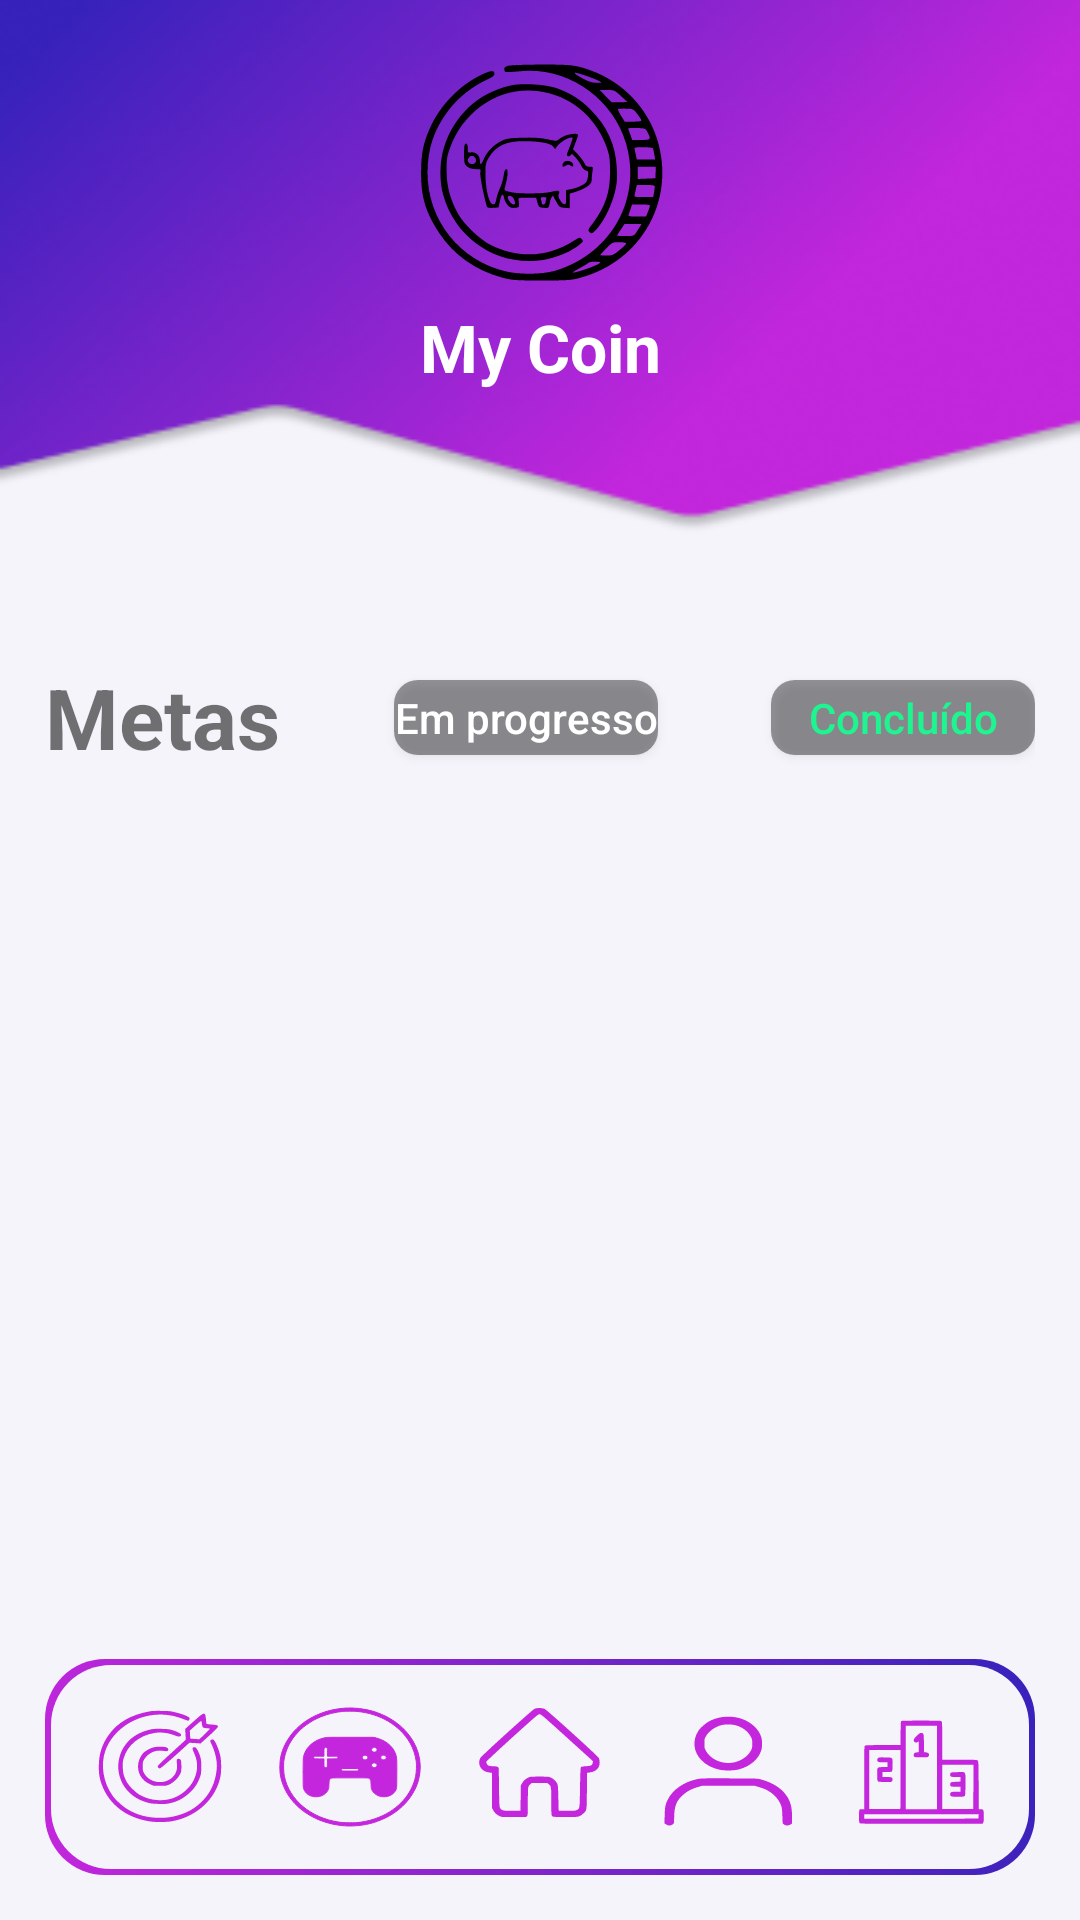

Reconstruct the res/layout file that produces this screen, plus the resources it refers to.
<!-- AndroidManifest.xml: application theme AppTheme.NoActionBar -->
<!-- res/layout/fragment_goals.xml -->
<?xml version="1.0" encoding="utf-8"?>
<androidx.constraintlayout.widget.ConstraintLayout
    xmlns:android="http://schemas.android.com/apk/res/android"
    xmlns:app="http://schemas.android.com/apk/res-auto"
    xmlns:tools="http://schemas.android.com/tools"
    android:layout_width="match_parent"
    android:layout_height="match_parent"
    android:background="@drawable/background_goals"
    android:padding="15dp"
    tools:context=".fragments.goals.GoalsFragment">

    <Button
        android:id="@+id/button_back"
        android:layout_width="40dp"
        android:layout_height="40dp"
        android:background="@drawable/back_icon"
        app:layout_constraintStart_toStartOf="parent"
        app:layout_constraintTop_toTopOf="parent" />

    <View
        android:id="@+id/view"
        android:layout_width="100dp"
        android:layout_height="86dp"
        android:background="@drawable/logo"
        app:layout_constraintEnd_toEndOf="parent"
        app:layout_constraintStart_toStartOf="parent"
        app:layout_constraintTop_toTopOf="parent" />

    <TextView
        android:id="@+id/app_title"
        android:layout_width="wrap_content"
        android:layout_height="wrap_content"
        android:text="@string/app_name"
        android:textColor="@color/white"
        android:textSize="22sp"
        android:textStyle="bold"
        app:layout_constraintEnd_toEndOf="parent"
        app:layout_constraintStart_toStartOf="parent"
        app:layout_constraintTop_toBottomOf="@+id/view" />

    <TextView
        android:id="@+id/text_goals"
        android:layout_width="wrap_content"
        android:layout_height="wrap_content"
        android:layout_marginTop="90dp"
        android:text="@string/goals"
        app:layout_constraintHorizontal_chainStyle="spread_inside"
        android:textColor="@color/subtitlesColor"
        android:textSize="28sp"
        android:textStyle="bold"
        app:layout_constraintStart_toStartOf="parent"
        app:layout_constraintTop_toBottomOf="@+id/app_title"
        app:layout_constraintEnd_toStartOf="@+id/button_in_progress"/>

    <Button
        android:id="@+id/button_in_progress"
        android:layout_width="wrap_content"
        android:layout_height="25dp"
        android:background="@drawable/background_position"
        android:text="@string/in_progress"
        android:textColor="@color/white"
        android:textAllCaps="false"
        app:layout_constraintBottom_toBottomOf="@+id/text_goals"
        app:layout_constraintEnd_toStartOf="@+id/button_done"
        app:layout_constraintStart_toEndOf="@+id/text_goals"
        app:layout_constraintTop_toTopOf="@+id/text_goals" />

    <Button
        android:id="@+id/button_done"
        android:layout_width="wrap_content"
        android:layout_height="25dp"
        android:background="@drawable/background_position"
        android:text="@string/done"
        android:textColor="@color/background_progress_running"
        android:textAllCaps="false"
        app:layout_constraintBottom_toBottomOf="@+id/text_goals"
        app:layout_constraintEnd_toEndOf="parent"
        app:layout_constraintStart_toEndOf="@+id/button_in_progress"
        app:layout_constraintTop_toTopOf="@+id/text_goals" />

    <androidx.recyclerview.widget.RecyclerView
        android:id="@+id/recycler_view"
        android:layout_width="match_parent"
        android:layout_height="0dp"
        android:layout_marginTop="20dp"
        android:paddingVertical="10dp"
        app:layoutManager="androidx.recyclerview.widget.LinearLayoutManager"
        app:layout_constraintBottom_toTopOf="@+id/navigation_menu"
        app:layout_constraintEnd_toEndOf="parent"
        app:layout_constraintStart_toStartOf="parent"
        app:layout_constraintTop_toBottomOf="@+id/text_goals"
        tools:itemCount="3"
        tools:listitem="@layout/goals_item" />

    <TextView
        android:id="@+id/no_goals"
        android:layout_width="0dp"
        android:layout_height="wrap_content"
        android:text="@string/all_goals_were_done_congratulations"
        android:textAlignment="center"
        android:textColor="@color/primary"
        android:textSize="20sp"
        android:visibility="invisible"
        app:layout_constraintVertical_bias="0.4"
        android:layout_marginHorizontal="30dp"
        app:layout_constraintBottom_toBottomOf="@+id/recycler_view"
        app:layout_constraintEnd_toEndOf="parent"
        app:layout_constraintStart_toStartOf="parent"
        app:layout_constraintTop_toBottomOf="@+id/text_goals" />

    <ImageView
        android:id="@+id/smile"
        android:layout_width="90dp"
        android:layout_height="90dp"
        android:src="@drawable/ic_smile"
        android:layout_marginTop="10dp"
        android:visibility="invisible"
        app:layout_constraintEnd_toEndOf="parent"
        app:layout_constraintStart_toStartOf="parent"
        app:layout_constraintTop_toBottomOf="@+id/no_goals" />

    <include
        android:id="@+id/navigation_menu"
        layout="@layout/navigation_menu"
        android:layout_width="match_parent"
        android:layout_height="wrap_content"
        app:layout_constraintBottom_toBottomOf="parent" />

</androidx.constraintlayout.widget.ConstraintLayout>
<!-- res/layout/goals_item.xml (included above) -->
<?xml version="1.0" encoding="utf-8"?>
<androidx.constraintlayout.widget.ConstraintLayout
    xmlns:android="http://schemas.android.com/apk/res/android"
    xmlns:app="http://schemas.android.com/apk/res-auto"
    android:layout_width="match_parent"
    android:layout_height="wrap_content"
    android:background="@drawable/background_classes_item"
    android:paddingHorizontal="15dp"
    android:paddingVertical="12dp"
    android:layout_marginBottom="8dp"
    xmlns:tools="http://schemas.android.com/tools">

    <ImageView
        android:id="@+id/image"
        android:layout_width="50dp"
        android:layout_height="50dp"
        android:contentDescription="@string/video_icon"
        android:src="@drawable/goals"
        app:layout_constraintBottom_toBottomOf="parent"
        app:layout_constraintStart_toStartOf="parent"
        app:layout_constraintTop_toTopOf="parent" />

    <TextView
        android:id="@+id/goal_title"
        android:layout_width="0dp"
        android:layout_height="wrap_content"
        android:layout_marginStart="10dp"
        android:textColor="@color/white"
        android:textSize="16sp"
        android:textStyle="bold"
        android:layout_marginEnd="10dp"
        app:layout_constraintBottom_toBottomOf="parent"
        app:layout_constraintEnd_toStartOf="@+id/text_points"
        app:layout_constraintStart_toEndOf="@+id/image"
        app:layout_constraintTop_toTopOf="parent"
        tools:text="Finish introduction module" />

    <TextView
        android:id="@+id/text_points"
        android:layout_width="wrap_content"
        android:layout_height="wrap_content"
        android:textColor="@color/position"
        android:textSize="14sp"
        android:textStyle="bold"
        app:layout_constraintBottom_toBottomOf="parent"
        app:layout_constraintEnd_toEndOf="parent"
        app:layout_constraintTop_toTopOf="parent"
        tools:text="10pts" />

    <ImageView
        android:id="@+id/image_goal_check"
        android:layout_width="30dp"
        android:layout_height="30dp"
        android:contentDescription="Check icon"
        android:src="@drawable/ic_check"
        android:visibility="invisible"
        app:layout_constraintBottom_toBottomOf="parent"
        app:layout_constraintEnd_toEndOf="@+id/text_points"
        app:layout_constraintTop_toTopOf="parent" />


</androidx.constraintlayout.widget.ConstraintLayout>
<!-- res/layout/navigation_menu.xml (included above) -->
<?xml version="1.0" encoding="utf-8"?>
<androidx.constraintlayout.widget.ConstraintLayout xmlns:android="http://schemas.android.com/apk/res/android"
    xmlns:app="http://schemas.android.com/apk/res-auto"
    android:layout_width="match_parent"
    android:layout_height="wrap_content"
    android:paddingVertical="15dp"
    android:background="@drawable/background_login_button">

    <View
        android:id="@+id/view_goals"
        android:layout_width="50dp"
        android:layout_height="42dp"
        android:background="@drawable/target_icon"
        app:layout_constraintBottom_toBottomOf="parent"
        app:layout_constraintTop_toTopOf="parent"
        app:layout_constraintEnd_toStartOf="@+id/view_control"
        app:layout_constraintStart_toStartOf="parent" />

        <View
            android:id="@+id/view_control"
            android:layout_width="50dp"
            android:layout_height="42dp"
            android:background="@drawable/control_icon"
            app:layout_constraintBottom_toBottomOf="parent"
            app:layout_constraintTop_toTopOf="parent"
            app:layout_constraintStart_toEndOf="@+id/view_goals"
            app:layout_constraintEnd_toStartOf="@+id/view_home"/>

        <View
            android:id="@+id/view_home"
            android:layout_width="50dp"
            android:layout_height="42dp"
            android:background="@drawable/home_icon"
            app:layout_constraintBottom_toBottomOf="parent"
            app:layout_constraintTop_toTopOf="parent"
            app:layout_constraintStart_toEndOf="@+id/view_control"
            app:layout_constraintEnd_toStartOf="@+id/view_person"/>

        <View
            android:id="@+id/view_person"
            android:layout_width="50dp"
            android:layout_height="42dp"
            android:background="@drawable/person_icon"
            app:layout_constraintBottom_toBottomOf="parent"
            app:layout_constraintTop_toTopOf="parent"
            app:layout_constraintStart_toEndOf="@+id/view_home"
            app:layout_constraintEnd_toStartOf="@+id/view_ranking"/>

        <View
            android:id="@+id/view_ranking"
            android:layout_width="50dp"
            android:layout_height="42dp"
            android:background="@drawable/ranking_icon"
            app:layout_constraintBottom_toBottomOf="parent"
            app:layout_constraintTop_toTopOf="parent"
            app:layout_constraintStart_toEndOf="@+id/view_person"
            app:layout_constraintEnd_toEndOf="parent"/>


</androidx.constraintlayout.widget.ConstraintLayout>
<!-- resources referenced by this layout -->
<resources>
  <color name="background_progress_running">#1EF48F</color>
  <color name="position">#FFE500</color>
  <color name="primary">#C326DC</color>
  <color name="subtitlesColor">#8C000000</color>
  <color name="white">#FFFFFFFF</color>
  <!-- drawable background_classes_item (drawable) -->
  <?xml version="1.0" encoding="utf-8"?>
  <layer-list xmlns:android="http://schemas.android.com/apk/res/android">
      <item>
          <shape android:shape="rectangle">
              <solid android:color="@color/background_black_40" />
              <corners android:radius="20dp"/>
          </shape>
      </item>
  </layer-list>
  <!-- drawable background_login_button (drawable) -->
  <layer-list xmlns:android="http://schemas.android.com/apk/res/android">
  
  <item>
      <shape android:shape="rectangle">
          <gradient
              android:angle="45"
              android:startColor="#C326DC"
              android:endColor="#3722BB"
              android:type="linear" />
          <corners android:radius="20dp"/>
      </shape>
  </item>
  
  <item android:left="2dp" android:top="2dp" android:right="2dp" android:bottom="2dp">
  <shape android:shape="rectangle">
      <solid android:color="#F5F4FB" />
      <corners android:radius="20dp"/>
  </shape>
  </item>
  </layer-list>
  <!-- drawable background_position (drawable) -->
  <?xml version="1.0" encoding="utf-8"?>
  <layer-list xmlns:android="http://schemas.android.com/apk/res/android">
      <item>
          <shape android:shape="rectangle">
              <solid android:color="@color/background_black_40" />
              <corners android:radius="8dp"/>
          </shape>
      </item>
  </layer-list>
  <!-- drawable ic_smile (drawable) -->
  <vector android:height="24dp" android:tint="#C326DC"
      android:viewportHeight="24" android:viewportWidth="24"
      android:width="24dp" xmlns:android="http://schemas.android.com/apk/res/android">
      <path android:fillColor="@android:color/white" android:pathData="M15.5,9.5m-1.5,0a1.5,1.5 0,1 1,3 0a1.5,1.5 0,1 1,-3 0"/>
      <path android:fillColor="@android:color/white" android:pathData="M8.5,9.5m-1.5,0a1.5,1.5 0,1 1,3 0a1.5,1.5 0,1 1,-3 0"/>
      <path android:fillColor="@android:color/white" android:pathData="M15.5,9.5m-1.5,0a1.5,1.5 0,1 1,3 0a1.5,1.5 0,1 1,-3 0"/>
      <path android:fillColor="@android:color/white" android:pathData="M8.5,9.5m-1.5,0a1.5,1.5 0,1 1,3 0a1.5,1.5 0,1 1,-3 0"/>
      <path android:fillColor="@android:color/white" android:pathData="M11.99,2C6.47,2 2,6.48 2,12s4.47,10 9.99,10C17.52,22 22,17.52 22,12S17.52,2 11.99,2zM12,20c-4.42,0 -8,-3.58 -8,-8s3.58,-8 8,-8 8,3.58 8,8 -3.58,8 -8,8zM12,17.5c2.33,0 4.32,-1.45 5.12,-3.5h-1.67c-0.69,1.19 -1.97,2 -3.45,2s-2.75,-0.81 -3.45,-2L6.88,14c0.8,2.05 2.79,3.5 5.12,3.5z"/>
  </vector>
  <string name="all_goals_were_done_congratulations">Todas as metas foram concluídas, parabéns!</string>
  <string name="app_name">My Coin</string>
  <string name="done">Concluído</string>
  <string name="goals">Metas</string>
  <string name="in_progress">Em progresso</string>
  <string name="video_icon">Ícone de vídeo</string>
  <style name="AppTheme.NoActionBar" parent="Theme.AppCompat.Light.DarkActionBar">
          <item name="windowActionBar">false</item>
          <item name="windowNoTitle">true</item>
      </style>
  <color name="background_black_40">#66000000</color>
</resources>
